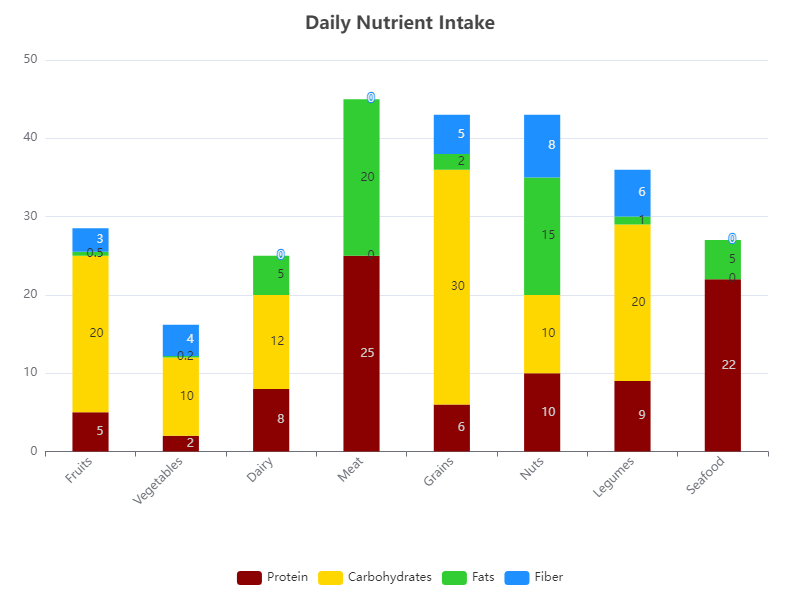

The table this chart was drawn from, first rows:
Category, Protein, Carbohydrates, Fats, Fiber
Fruits, 5, 20, 0.5, 3
Vegetables, 2, 10, 0.2, 4
Dairy, 8, 12, 5, 0
Meat, 25, 0, 20, 0
Grains, 6, 30, 2, 5
Nuts, 10, 10, 15, 8
Legumes, 9, 20, 1, 6
Seafood, 22, 0, 5, 0
